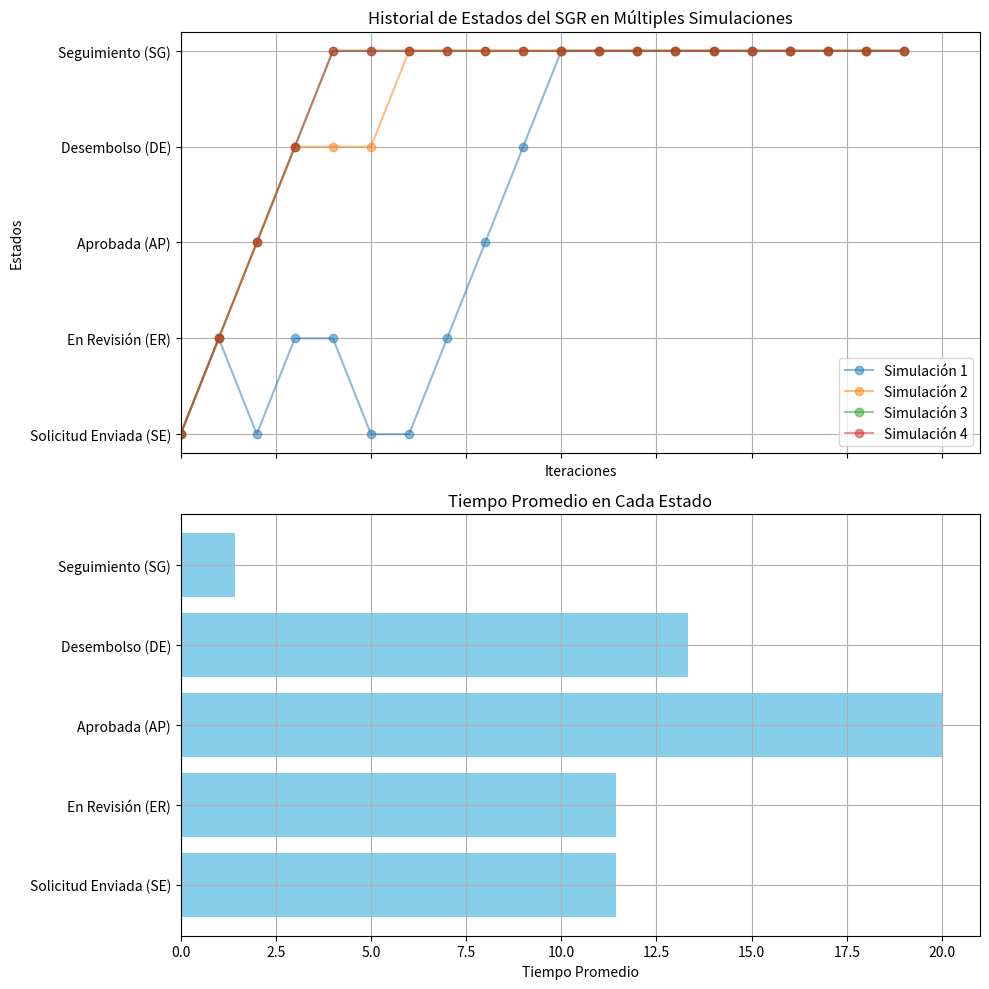

Generate this figure with matplotlib:
import numpy as np
import matplotlib.pyplot as plt
from collections import Counter

# Definir los estados del SGR
estados = ['Solicitud Enviada (SE)', 'En Revisión (ER)', 'Aprobada (AP)', 'Desembolso (DE)', 'Seguimiento (SG)']

# Definir la matriz de transición
matriz_transicion = np.array([
    [0.2, 0.8, 0.0, 0.0, 0.0],  # Probabilidades de transición desde 'Solicitud Enviada (SE)'
    [0.3, 0.1, 0.6, 0.0, 0.0],  # Probabilidades de transición desde 'En Revisión (ER)'
    [0.0, 0.0, 0.1, 0.9, 0.0],  # Probabilidades de transición desde 'Aprobada (AP)'
    [0.0, 0.0, 0.0, 0.3, 0.7],  # Probabilidades de transición desde 'Desembolso (DE)'
    [0.0, 0.0, 0.0, 0.0, 1.0]   # Probabilidades de transición desde 'Seguimiento (SG)'
])

def validar_matriz_transicion(matriz):
    """Valida que la matriz de transición sea válida."""
    if not np.allclose(matriz.sum(axis=1), 1):
        raise ValueError("Las filas de la matriz de transición deben sumar 1.")

    if np.any(matriz < 0) or np.any(matriz > 1):
        raise ValueError("Los valores de la matriz de transición deben estar entre 0 y 1.")

def simular_proceso_markov(estados, matriz_transicion, estado_inicial, num_iteraciones):
    """Simula el proceso de Markov."""
    historial_estados = [estado_inicial]
    estado_actual = estado_inicial

    for _ in range(num_iteraciones - 1):
        estado_actual_index = estados.index(estado_actual)
        siguiente_estado = np.random.choice(estados, p=matriz_transicion[estado_actual_index])
        historial_estados.append(siguiente_estado)
        estado_actual = siguiente_estado

    return historial_estados

def analizar_resultados_multiple_simulacion(historiales_estados):
    """Analiza los resultados de múltiples simulaciones."""
    conteo_total_estados = Counter()

    for historial in historiales_estados:
        conteo_total_estados.update(historial)

    total_iteraciones = sum(conteo_total_estados.values())
    frecuencias = {estado: conteo / total_iteraciones for estado, conteo in conteo_total_estados.items()}
    tiempos_promedio = {estado: total_iteraciones / conteo for estado, conteo in conteo_total_estados.items()}

    return frecuencias, tiempos_promedio

def graficar_historial_multiple_simulacion(historiales_estados, estados, tiempos_promedio):
    """Grafica el historial de estados y el tiempo promedio por estado."""
    fig, (ax1, ax2) = plt.subplots(2, 1, figsize=(10, 10), sharex=True)  # Subplots para las dos gráficas

    # Graficar historial de estados
    for i, historial in enumerate(historiales_estados):
        indices_estados = [estados.index(estado) for estado in historial]
        ax1.plot(indices_estados, marker='o', linestyle='-', alpha=0.5, label=f'Simulación {i+1}')

    ax1.set_yticks(range(len(estados)))
    ax1.set_yticklabels(estados)
    ax1.set_xlabel('Iteraciones')
    ax1.set_ylabel('Estados')
    ax1.set_title('Historial de Estados del SGR en Múltiples Simulaciones')
    ax1.legend(loc='best')
    ax1.grid(True)

    # Graficar tiempo promedio por estado
    ax2.barh(list(tiempos_promedio.keys()), list(tiempos_promedio.values()), color='skyblue')
    ax2.set_xlabel('Tiempo Promedio')
    ax2.set_title('Tiempo Promedio en Cada Estado')
    ax2.grid(True)

    plt.tight_layout()  # Ajustar el diseño de la figura
    plt.show()

# Ejemplo de uso
num_iteraciones = 20  # Número de iteraciones por simulación
num_simulaciones = 4   # Número de simulaciones
estado_inicial = 'Solicitud Enviada (SE)'

# Validar la matriz de transición
validar_matriz_transicion(matriz_transicion)

# Simular múltiples procesos de Markov
historiales_estados = [simular_proceso_markov(estados, matriz_transicion, estado_inicial, num_iteraciones) for _ in range(num_simulaciones)]

# Analizar los resultados
frecuencias, tiempos_promedio = analizar_resultados_multiple_simulacion(historiales_estados)

# Mostrar resultados
print("\nFrecuencias de los estados (promedio en múltiples simulaciones):")
for estado, frecuencia in frecuencias.items():
    print(f"{estado}: {frecuencia:.2f}")

print("\nTiempo promedio en cada estado (promedio en múltiples simulaciones):")
for estado, tiempo in tiempos_promedio.items():
    print(f"{estado}: {tiempo:.2f}")

# Graficar el historial de estados y el tiempo promedio por estado
graficar_historial_multiple_simulacion(historiales_estados, estados, tiempos_promedio)
